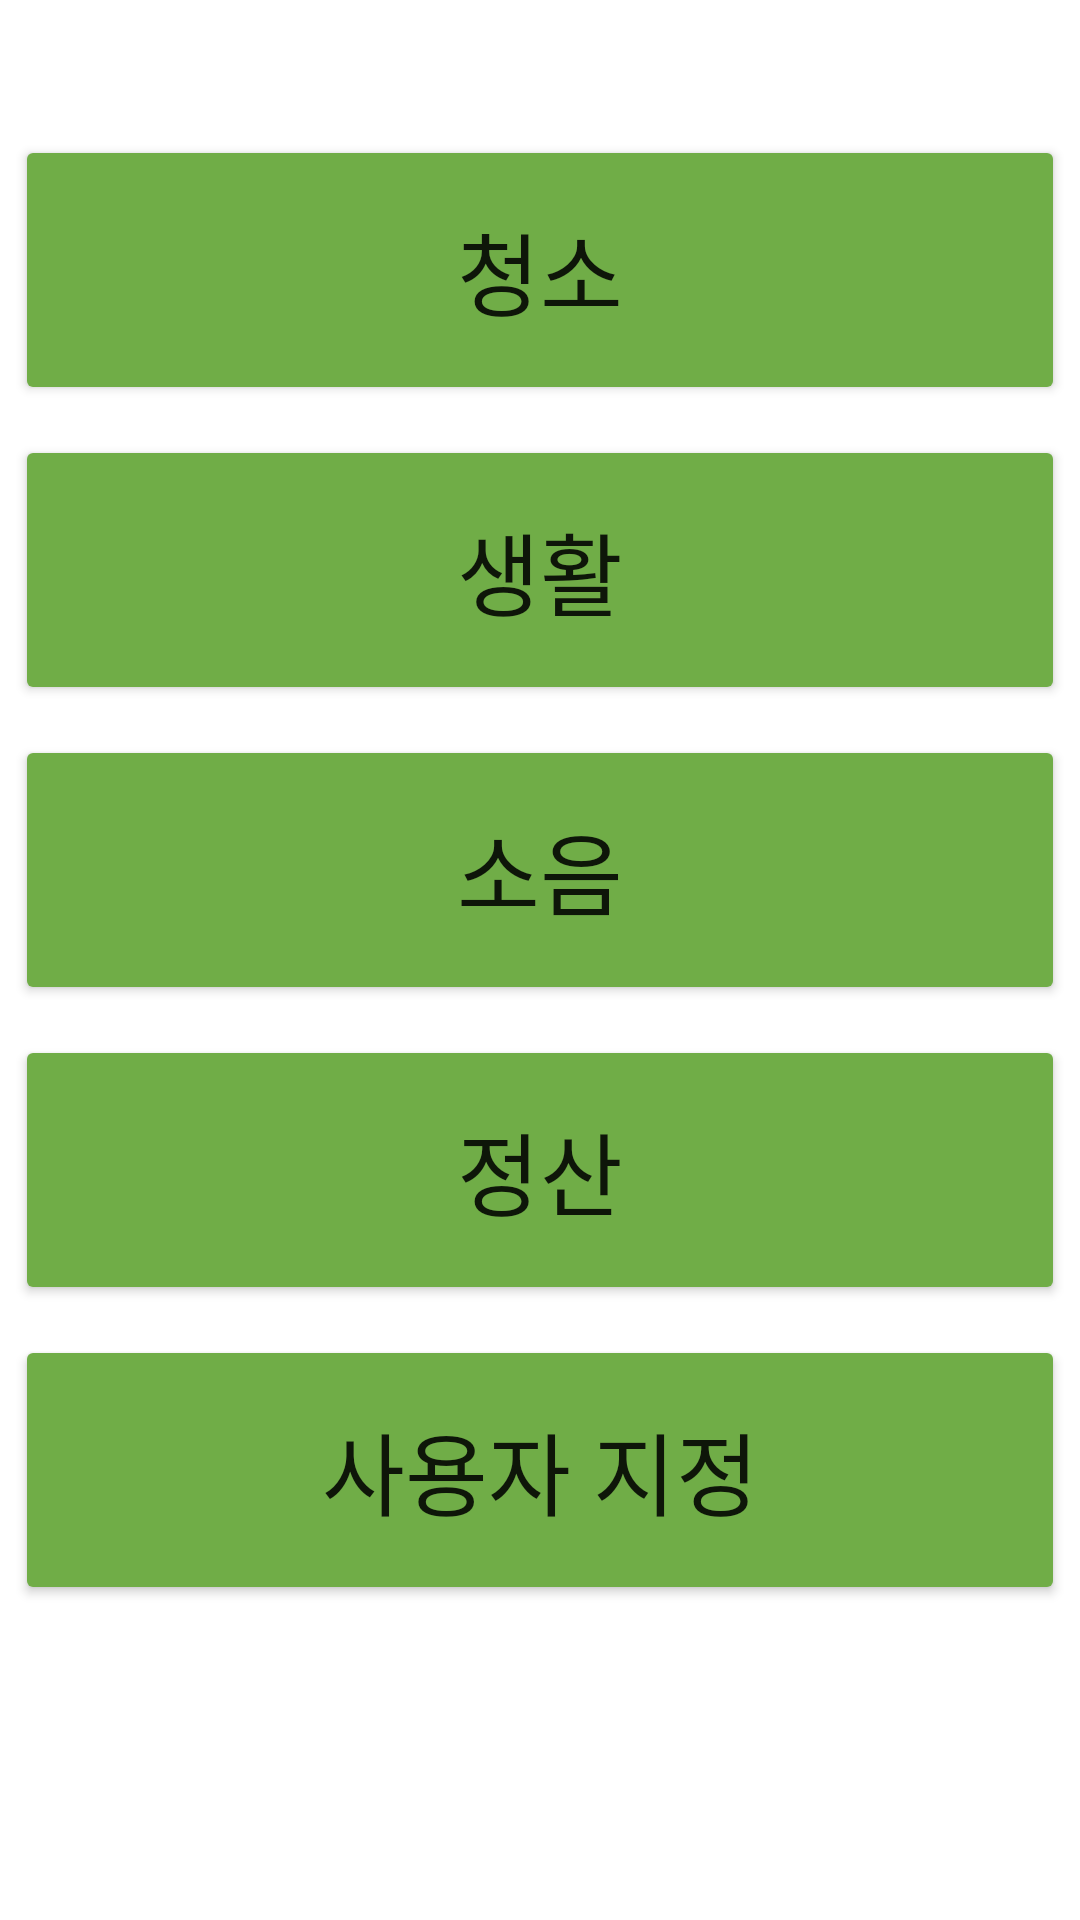

The Android layout XML behind this screen, and the referenced resources:
<!-- AndroidManifest.xml: application theme Theme.Roommate -->
<!-- res/layout/fragment_rule.xml -->
<?xml version="1.0" encoding="utf-8"?>
<FrameLayout xmlns:android="http://schemas.android.com/apk/res/android"
    xmlns:tools="http://schemas.android.com/tools"
    xmlns:app="http://schemas.android.com/apk/res-auto"
    android:layout_width="match_parent"
    android:layout_height="match_parent"
    tools:context=".Rule.RuleFragment">

    <androidx.constraintlayout.widget.ConstraintLayout
        android:layout_width="match_parent"
        android:layout_height="match_parent">

        <LinearLayout
            android:layout_width="match_parent"
            android:layout_height="match_parent"
            android:layout_marginBottom="60dp"
            android:gravity="center"
            android:orientation="vertical">

            <Button
                android:id="@+id/rule_category1"
                android:layout_width="350dp"
                android:layout_height="90dp"
                android:layout_marginVertical="5dp"
                android:backgroundTint="#70AD47"
                android:fontFamily="@font/im_hyemin"
                android:text="청소"
                android:textSize="30sp"
                app:cornerRadius="25dp" />

            <Button
                android:id="@+id/rule_category2"
                android:layout_width="350dp"
                android:layout_height="90dp"
                android:layout_marginVertical="5dp"
                android:backgroundTint="#70AD47"
                android:fontFamily="@font/im_hyemin"
                android:text="생활"
                android:textSize="30sp"
                app:cornerRadius="25dp" />

            <Button
                android:id="@+id/rule_category3"
                android:layout_width="350dp"
                android:layout_height="90dp"
                android:layout_marginVertical="5dp"
                android:backgroundTint="#70AD47"
                android:fontFamily="@font/im_hyemin"
                android:text="소음"
                android:textSize="30sp"
                app:cornerRadius="25dp" />

            <Button
                android:id="@+id/rule_category4"
                android:layout_width="350dp"
                android:layout_height="90dp"
                android:layout_marginVertical="5dp"
                android:backgroundTint="#70AD47"
                android:fontFamily="@font/im_hyemin"
                android:text="정산"
                android:textSize="30sp"
                app:cornerRadius="25dp" />

            <Button
                android:id="@+id/rule_category5"
                android:layout_width="350dp"
                android:layout_height="90dp"
                android:layout_marginVertical="5dp"
                android:backgroundTint="#70AD47"
                android:fontFamily="@font/im_hyemin"
                android:text="사용자 지정"
                android:textSize="30sp"
                app:cornerRadius="25dp" />

        </LinearLayout>

    </androidx.constraintlayout.widget.ConstraintLayout>

</FrameLayout>
<!-- resources referenced by this layout -->
<resources>
  <style name="Theme.Roommate" parent="Theme.MaterialComponents.DayNight.DarkActionBar">
          
          <item name="colorPrimary">@color/purple_500</item>
          <item name="colorPrimaryVariant">@color/purple_700</item>
          <item name="colorOnPrimary">@color/white</item>
          
          <item name="colorSecondary">@color/teal_200</item>
          <item name="colorSecondaryVariant">@color/teal_700</item>
          <item name="colorOnSecondary">@color/black</item>
          
          <item name="android:statusBarColor" tools:targetApi="l">?attr/colorPrimaryVariant</item>
          
          <item name="windowActionBar">false</item>
          <item name="windowNoTitle">true</item>
      </style>
  <!-- not gathered from this repository: default colours our renderer supplied (Android Studio template values) -->
  <color name="purple_500">#FF6200EE</color>
  <color name="purple_700">#FF3700B3</color>
  <color name="teal_200">#FF03DAC5</color>
  <color name="teal_700">#FF018786</color>
  <color name="black">#FF000000</color>
  <color name="white">#FFFFFFFF</color>
</resources>
